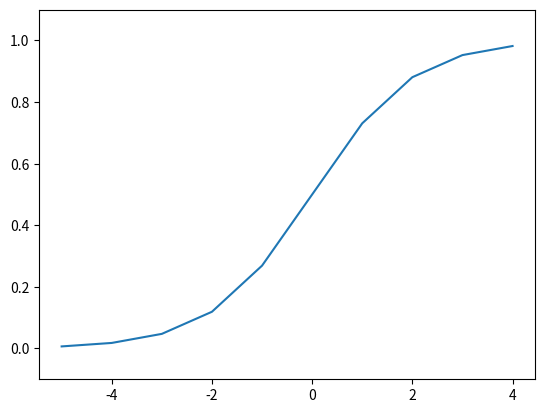

Recreate this plot in Python.
import numpy as np
import matplotlib.pyplot as plt

def sigmoid(x):
    return 1/(1 + np.exp(-x))
def identity_function(x):
    return x

if __name__ == '__main__':
    x = np.arange(-5,5,1)
    y = sigmoid(x)
    plt.ylim(-0.1, 1.1)
    plt.plot(x,y)
    plt.show()